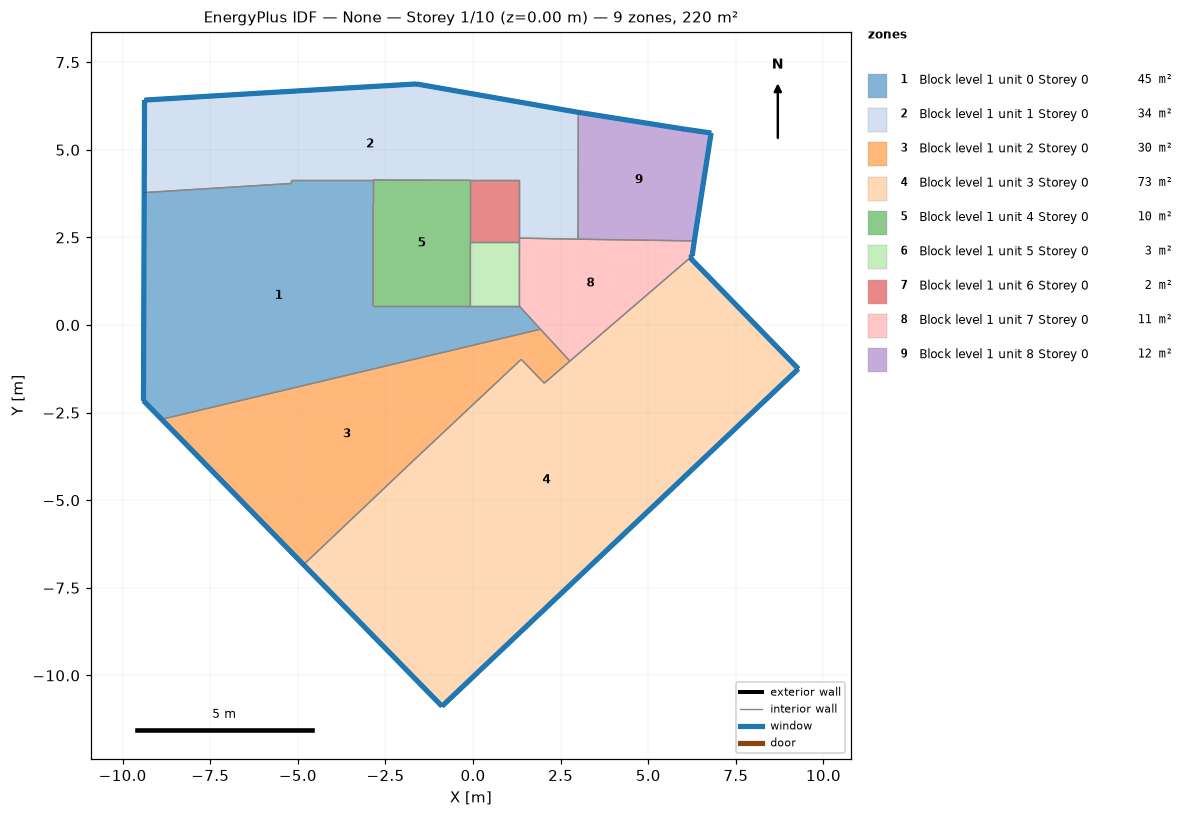
=== STOREY PLAN SPEC (per zone: floor XY polygon, exterior-wall plan segments, windows/doors) ===
zone 1: Block level 1 unit 0 Storey 0  (44.9 m²)
  floor: (1.32, 0.54) (1.92, -0.12) (-8.89, -2.69) (-9.41, -2.16) (-9.39, 3.78) (-5.20, 4.04) (-5.20, 4.14) (-2.86, 4.14) (-2.86, 3.49) (-2.86, 0.54) (-0.08, 0.54)
  exterior wall: (-9.39, 3.78) – (-9.41, -2.16)  [5.9 m]
    window: (-9.39, 3.78) – (-9.41, -2.16)  [7.1 m²]
  exterior wall: (-9.41, -2.16) – (-8.89, -2.69)  [0.7 m]
    window: (-9.41, -2.16) – (-8.89, -2.69)  [0.9 m²]
  interior walls: 9
zone 2: Block level 1 unit 1 Storey 0  (34.1 m²)
  floor: (3.00, 6.07) (2.99, 2.45) (1.32, 2.48) (1.32, 3.49) (1.32, 4.13) (-0.08, 4.13) (-2.86, 4.14) (-5.20, 4.14) (-5.20, 4.04) (-9.39, 3.78) (-9.38, 6.42) (-6.05, 6.62) (-2.83, 6.81) (-1.62, 6.88) (2.31, 6.19)
  exterior wall: (3.00, 6.07) – (2.31, 6.19)  [0.7 m]
    window: (3.00, 6.07) – (2.31, 6.19)  [0.8 m²]
  exterior wall: (2.31, 6.19) – (-1.62, 6.88)  [4.0 m]
    window: (2.31, 6.19) – (-1.61, 6.88)  [4.8 m²]
  exterior wall: (-1.62, 6.88) – (-2.83, 6.81)  [1.2 m]
    window: (-1.62, 6.88) – (-2.82, 6.81)  [1.5 m²]
  exterior wall: (-2.83, 6.81) – (-6.05, 6.62)  [3.2 m]
    window: (-2.83, 6.81) – (-6.04, 6.62)  [3.9 m²]
  exterior wall: (-6.05, 6.62) – (-9.38, 6.42)  [3.3 m]
    window: (-6.05, 6.62) – (-9.37, 6.42)  [4.0 m²]
  exterior wall: (-9.38, 6.42) – (-9.39, 3.78)  [2.6 m]
    window: (-9.38, 6.42) – (-9.39, 3.78)  [3.2 m²]
  interior walls: 9
zone 3: Block level 1 unit 2 Storey 0  (29.7 m²)
  floor: (1.92, -0.12) (2.76, -1.03) (2.03, -1.66) (1.98, -1.61) (1.37, -0.98) (-1.74, -3.90) (-4.84, -6.84) (-8.89, -2.69)
  exterior wall: (-8.89, -2.69) – (-4.84, -6.84)  [5.8 m]
    window: (-8.88, -2.69) – (-4.84, -6.84)  [7.0 m²]
  interior walls: 7
zone 4: Block level 1 unit 3 Storey 0  (73.2 m²)
  floor: (6.19, 1.92) (9.28, -1.25) (5.26, -5.06) (4.54, -5.74) (1.36, -8.75) (-0.89, -10.88) (-4.84, -6.84) (-1.74, -3.90) (1.37, -0.98) (1.98, -1.61) (2.03, -1.66) (2.76, -1.03)
  exterior wall: (-4.84, -6.84) – (-0.89, -10.88)  [5.7 m]
    window: (-4.83, -6.84) – (-0.89, -10.88)  [6.8 m²]
  exterior wall: (-0.89, -10.88) – (1.36, -8.75)  [3.1 m]
    window: (-0.88, -10.88) – (1.36, -8.75)  [3.7 m²]
  exterior wall: (1.36, -8.75) – (4.54, -5.74)  [4.4 m]
    window: (1.37, -8.75) – (4.54, -5.74)  [5.2 m²]
  exterior wall: (4.54, -5.74) – (5.26, -5.06)  [1.0 m]
    window: (4.54, -5.74) – (5.26, -5.06)  [1.2 m²]
  exterior wall: (5.26, -5.06) – (9.28, -1.25)  [5.5 m]
    window: (5.27, -5.06) – (9.28, -1.25)  [6.6 m²]
  exterior wall: (9.28, -1.25) – (6.19, 1.92)  [4.4 m]
    window: (9.28, -1.25) – (6.20, 1.92)  [5.3 m²]
  interior walls: 6
zone 5: Block level 1 unit 4 Storey 0  (10.0 m²)
  floor: (-0.08, 4.13) (-0.08, 2.36) (-0.08, 0.54) (-2.86, 0.54) (-2.86, 3.49) (-2.86, 4.14)
  interior walls: 6
zone 6: Block level 1 unit 5 Storey 0  (2.5 m²)
  floor: (1.32, 2.36) (1.32, 0.54) (-0.08, 0.54) (-0.08, 2.36)
  interior walls: 4
zone 7: Block level 1 unit 6 Storey 0  (2.5 m²)
  floor: (1.32, 4.13) (1.32, 3.49) (1.32, 2.48) (1.32, 2.36) (-0.08, 2.36) (-0.08, 4.13)
  interior walls: 6
zone 8: Block level 1 unit 7 Storey 0  (10.8 m²)
  floor: (6.31, 2.40) (6.25, 1.98) (6.19, 1.92) (2.76, -1.03) (1.92, -0.12) (1.32, 0.54) (1.32, 2.36) (1.32, 2.48) (2.99, 2.45)
  exterior wall: (6.19, 1.92) – (6.25, 1.98)  [0.1 m]
    window: (6.19, 1.92) – (6.25, 1.98)  [0.1 m²]
  exterior wall: (6.25, 1.98) – (6.31, 2.40)  [0.4 m]
    window: (6.25, 1.98) – (6.31, 2.40)  [0.5 m²]
  interior walls: 7
zone 9: Block level 1 unit 8 Storey 0  (12.0 m²)
  floor: (6.79, 5.48) (6.31, 2.40) (2.99, 2.45) (3.00, 6.07) (3.07, 6.06) (5.97, 5.60)
  exterior wall: (6.31, 2.40) – (6.79, 5.48)  [3.1 m]
    window: (6.31, 2.40) – (6.79, 5.48)  [3.7 m²]
  exterior wall: (6.79, 5.48) – (5.97, 5.60)  [0.8 m]
    window: (6.79, 5.48) – (5.97, 5.60)  [1.0 m²]
  exterior wall: (5.97, 5.60) – (3.07, 6.06)  [2.9 m]
    window: (5.97, 5.60) – (3.08, 6.06)  [3.5 m²]
  exterior wall: (3.07, 6.06) – (3.00, 6.07)  [0.1 m]
    window: (3.07, 6.06) – (3.00, 6.07)  [0.1 m²]
  interior walls: 2

=== DERIVED (storey summary) ===
Building: None
Storey: 1 of 10  (floor level z = 0.00 m)
Storey gross floor area: 219.6 m²
Zones on this storey: 9
  - Block level 1 unit 0 Storey 0: floor 44.9 m²; exterior wall 6.7 m (20.0 m²); 2 window(s) 8.0 m²; WWR 40.0%
  - Block level 1 unit 1 Storey 0: floor 34.1 m²; exterior wall 15.1 m (45.3 m²); 6 window(s) 18.1 m²; WWR 40.0%
  - Block level 1 unit 2 Storey 0: floor 29.7 m²; exterior wall 5.8 m (17.4 m²); 1 window(s) 7.0 m²; WWR 40.0%
  - Block level 1 unit 3 Storey 0: floor 73.2 m²; exterior wall 24.1 m (72.2 m²); 6 window(s) 28.9 m²; WWR 40.0%
  - Block level 1 unit 4 Storey 0: floor 10.0 m²
  - Block level 1 unit 5 Storey 0: floor 2.5 m²
  - Block level 1 unit 6 Storey 0: floor 2.5 m²
  - Block level 1 unit 7 Storey 0: floor 10.8 m²; exterior wall 0.5 m (1.5 m²); 2 window(s) 0.6 m²; WWR 40.0%
  - Block level 1 unit 8 Storey 0: floor 12.0 m²; exterior wall 7.0 m (20.9 m²); 4 window(s) 8.3 m²; WWR 40.0%
Zone adjacency (shared interzone walls):
  - Block level 1 unit 0 Storey 0 ↔ Block level 1 unit 1 Storey 0
  - Block level 1 unit 0 Storey 0 ↔ Block level 1 unit 2 Storey 0
  - Block level 1 unit 0 Storey 0 ↔ Block level 1 unit 4 Storey 0
  - Block level 1 unit 0 Storey 0 ↔ Block level 1 unit 5 Storey 0
  - Block level 1 unit 0 Storey 0 ↔ Block level 1 unit 7 Storey 0
  - Block level 1 unit 1 Storey 0 ↔ Block level 1 unit 4 Storey 0
  - Block level 1 unit 1 Storey 0 ↔ Block level 1 unit 6 Storey 0
  - Block level 1 unit 1 Storey 0 ↔ Block level 1 unit 7 Storey 0
  - Block level 1 unit 1 Storey 0 ↔ Block level 1 unit 8 Storey 0
  - Block level 1 unit 2 Storey 0 ↔ Block level 1 unit 3 Storey 0
  - Block level 1 unit 2 Storey 0 ↔ Block level 1 unit 7 Storey 0
  - Block level 1 unit 3 Storey 0 ↔ Block level 1 unit 7 Storey 0
  - Block level 1 unit 4 Storey 0 ↔ Block level 1 unit 5 Storey 0
  - Block level 1 unit 4 Storey 0 ↔ Block level 1 unit 6 Storey 0
  - Block level 1 unit 5 Storey 0 ↔ Block level 1 unit 6 Storey 0
  - Block level 1 unit 5 Storey 0 ↔ Block level 1 unit 7 Storey 0
  - Block level 1 unit 6 Storey 0 ↔ Block level 1 unit 7 Storey 0
  - Block level 1 unit 7 Storey 0 ↔ Block level 1 unit 8 Storey 0